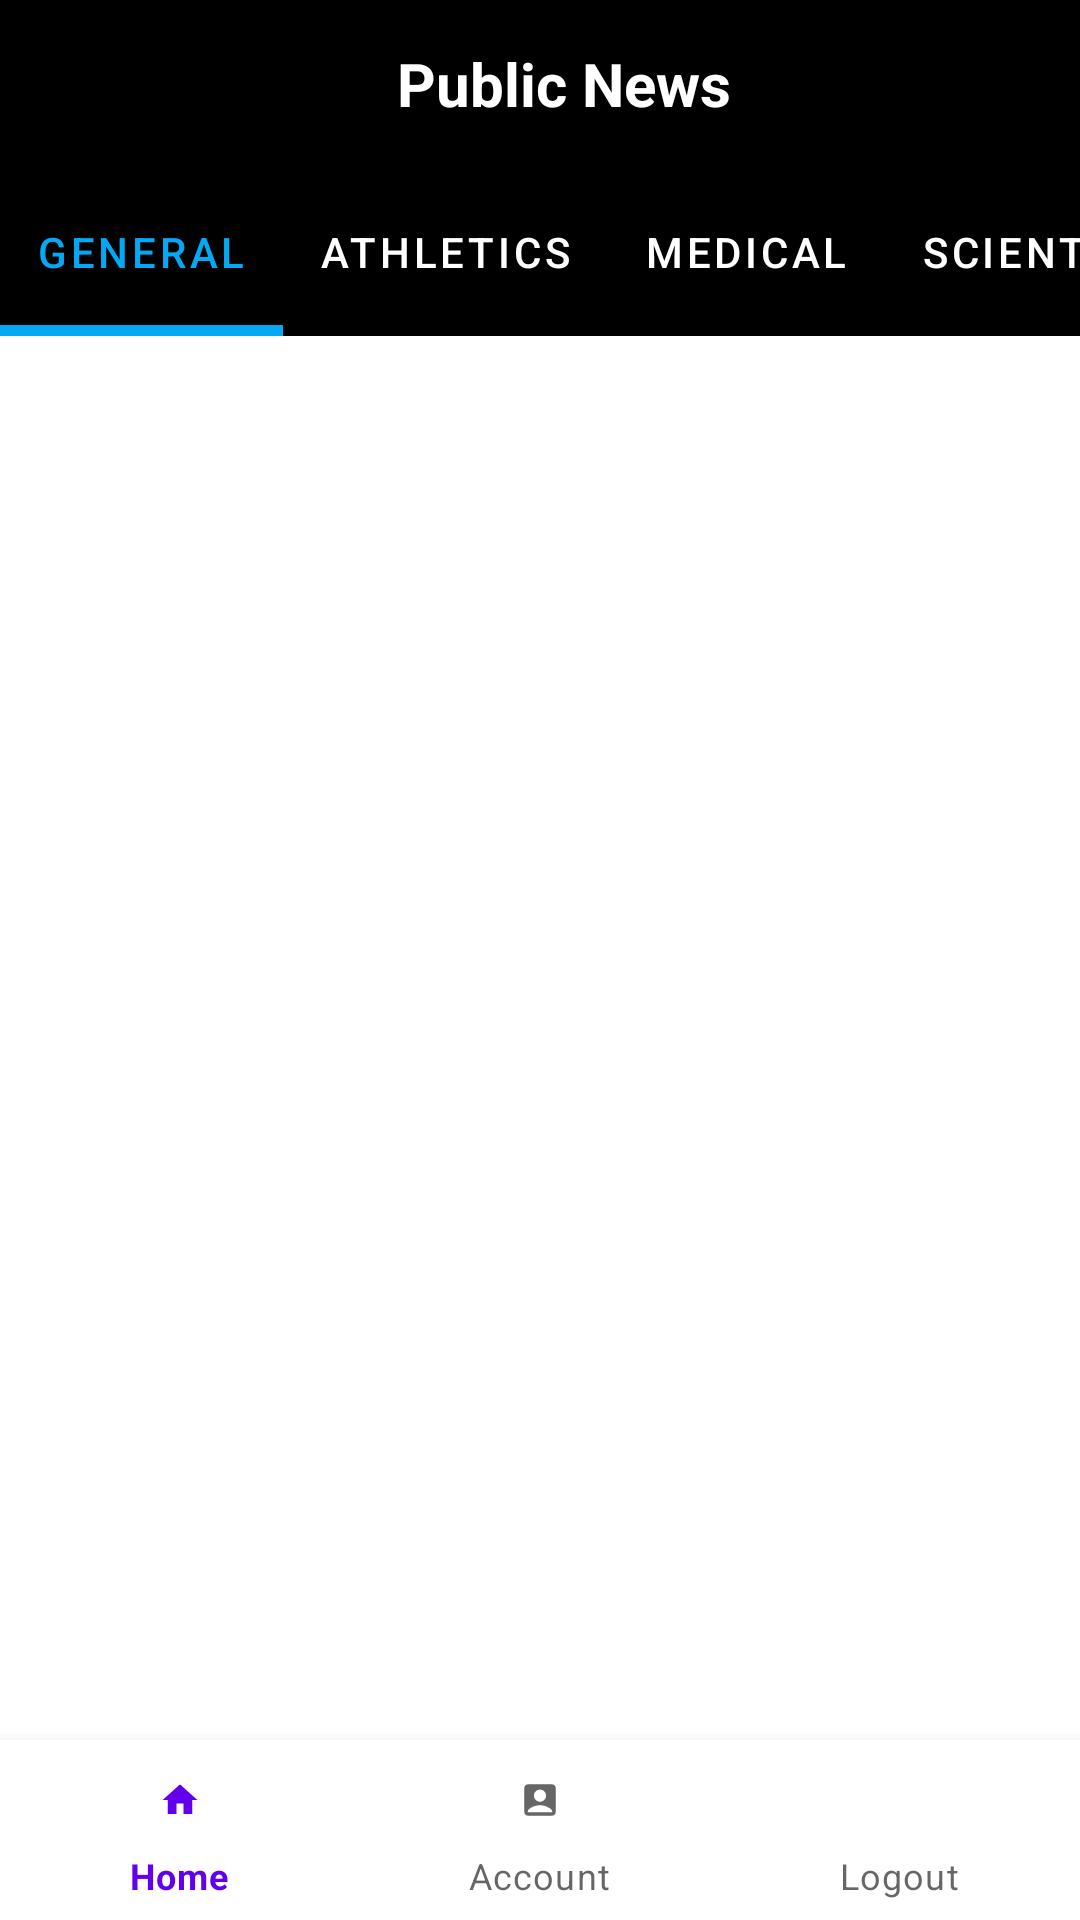

Layout XML and referenced resources for this Android screen:
<!-- AndroidManifest.xml: application theme Theme.EtpProjectNewsApp -->
<!-- res/layout/activity_main.xml -->
<?xml version="1.0" encoding="utf-8"?>
<RelativeLayout
    xmlns:android="http://schemas.android.com/apk/res/android"
    xmlns:app="http://schemas.android.com/apk/res-auto"
    xmlns:tools="http://schemas.android.com/tools"
    android:layout_width="match_parent"
    android:id="@+id/my_drawer_layout"
    android:layout_height="match_parent"
    tools:context=".MainActivity"
    tools:openDrawer="start">
    
    <androidx.appcompat.widget.Toolbar
        android:id="@+id/toolbar"
        android:layout_width="match_parent"
        android:layout_height="?attr/actionBarSize"
        android:layout_marginTop="0dp"
        android:background="@color/black">

        <RelativeLayout
            android:layout_width="match_parent"
            android:layout_height="match_parent"
            android:gravity="center_vertical">

            <TextView
                android:layout_width="wrap_content"
                android:layout_height="wrap_content"
                android:layout_centerHorizontal="true"
                android:text="Public News"
                android:textColor="@android:color/white"
                android:textSize="20sp"
                android:textStyle="bold" />

        </RelativeLayout>

    </androidx.appcompat.widget.Toolbar>

    <com.google.android.material.tabs.TabLayout
        android:id="@+id/include"
        android:layout_width="match_parent"
        android:layout_height="?attr/actionBarSize"
        android:layout_below="@id/toolbar"
        android:layout_marginTop="0dp"
        android:backgroundTint="@color/black"
        app:tabIndicatorColor="#03A9F4"
        app:tabIndicatorHeight="3.5dp"
        app:tabMode="scrollable"
        app:tabSelectedTextColor="#03A9F4"
        app:tabTextColor="@color/white">

        <com.google.android.material.tabs.TabItem
            android:id="@+id/home"
            android:layout_width="wrap_content"
            android:layout_height="wrap_content"
            android:text="General" />

        <com.google.android.material.tabs.TabItem
            android:id="@+id/sports"
            android:layout_width="wrap_content"
            android:layout_height="wrap_content"
            android:text="Athletics" />

        <com.google.android.material.tabs.TabItem
            android:id="@+id/health"
            android:layout_width="wrap_content"
            android:layout_height="wrap_content"
            android:text="Medical" />

        <com.google.android.material.tabs.TabItem
            android:id="@+id/science"
            android:layout_width="wrap_content"
            android:layout_height="wrap_content"
            android:text="Scientific" />

        <com.google.android.material.tabs.TabItem
            android:id="@+id/entertainment"
            android:layout_width="wrap_content"
            android:layout_height="wrap_content"
            android:text="Bollywood" />

        <com.google.android.material.tabs.TabItem
            android:id="@+id/technology"
            android:layout_width="wrap_content"
            android:layout_height="wrap_content"
            android:text="IT" />

    </com.google.android.material.tabs.TabLayout>


    <androidx.viewpager.widget.ViewPager
        android:id="@+id/fragmentcontainer"
        android:layout_width="match_parent"
        android:layout_height="match_parent"
        android:layout_below="@id/include"
        android:layout_marginTop="0dp">


    </androidx.viewpager.widget.ViewPager>
    <FrameLayout
        android:id="@+id/container"
        android:layout_width="match_parent"
        android:layout_height="match_parent"
        android:layout_above="@+id/bottomNav"
        />

    <com.google.android.material.bottomnavigation.BottomNavigationView
        android:id="@+id/bottomNav"
        android:layout_width="match_parent"
        android:layout_height="60dp"
        android:layout_alignParentBottom="true"

        app:layout_constraintBottom_toBottomOf="parent"
        app:layout_constraintEnd_toEndOf="parent"
        app:layout_constraintHorizontal_bias="0.5"
        app:layout_constraintStart_toStartOf="parent"
        app:menu="@menu/activity_main_drawer"
        android:scrollIndicators="left"/>

</RelativeLayout>
<!-- resources referenced by this layout -->
<resources>
  <color name="black">#FF000000</color>
  <color name="white">#FFFFFFFF</color>
  <style name="Theme.EtpProjectNewsApp" parent="Theme.MaterialComponents.DayNight.NoActionBar">
          
          <item name="colorPrimary">@color/purple_500</item>
          <item name="colorPrimaryVariant">@color/purple_700</item>
          <item name="colorOnPrimary">@color/white</item>
          
          <item name="colorSecondary">@color/teal_200</item>
          <item name="colorSecondaryVariant">@color/teal_700</item>
          <item name="colorOnSecondary">@color/black</item>
          
          <item name="android:statusBarColor" tools:targetApi="l">?attr/colorPrimaryVariant</item>
          
      </style>
  <color name="purple_500">#FF6200EE</color>
  <color name="purple_700">#FF3700B3</color>
  <color name="teal_200">#FF03DAC5</color>
  <color name="teal_700">#FF018786</color>
</resources>
